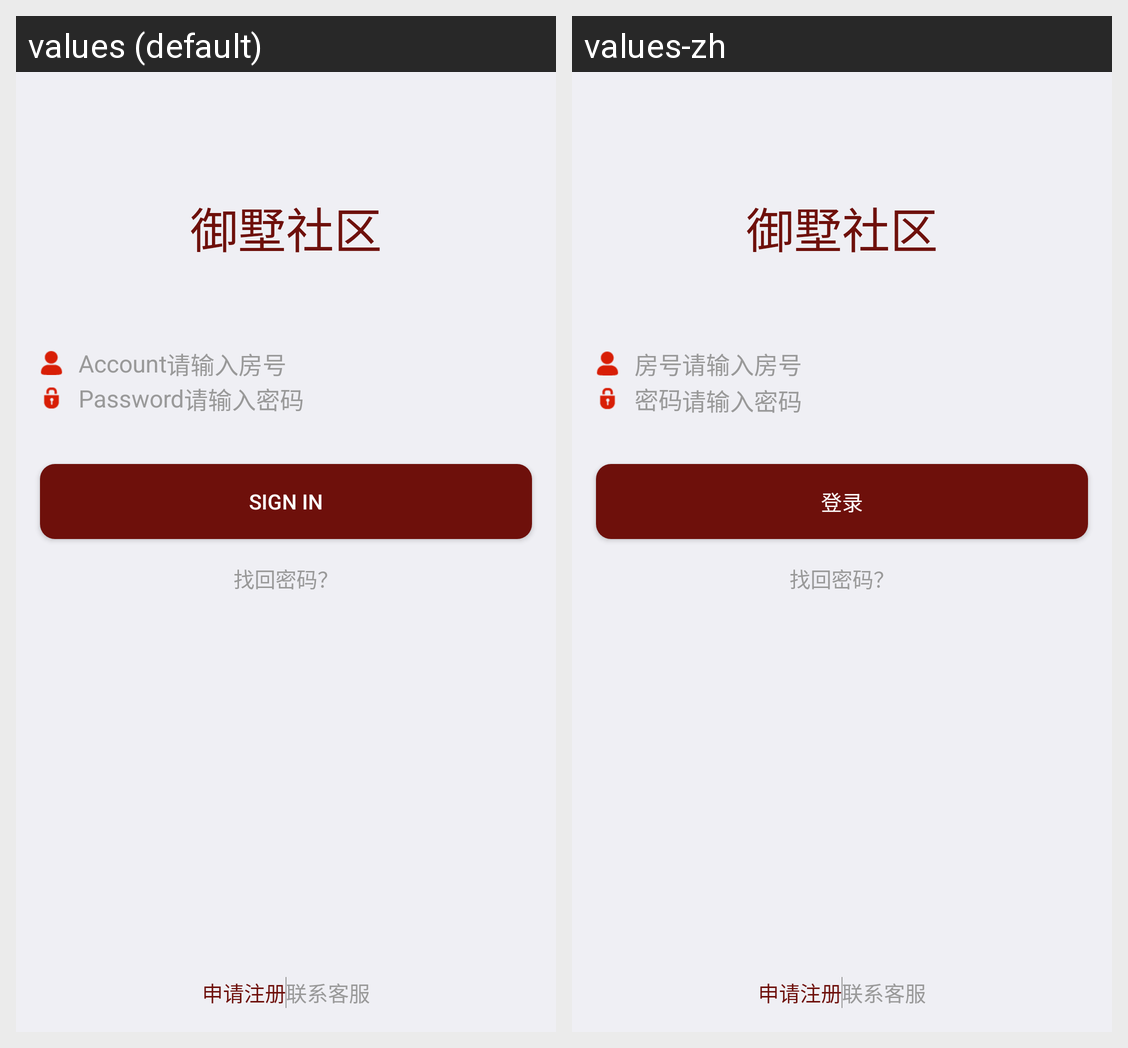

Locale-by-locale string values for the Android screen shown in this grid:
Android screen res/layout/activity_login.xml rendered under 2 locales, left to right: values (default), values-zh. Device: Nexus 5 (rendered at 1080×1920; each locale shown at half size, 540×960, under a caption strip naming it); theme AppTheme.
Strings drawn on this screen, with the default value and each locale's value (text and hints the layout hard-codes, and strings that could not be matched under every locale, appear in the picture but are not listed):

system
  values: Account
  values-zh: 房号

password
  values: Password
  values-zh: 密码

login
  values: Sign in
  values-zh: 登录

FindPassword
  values: 找回密码？
  values-zh: 找回密码？
